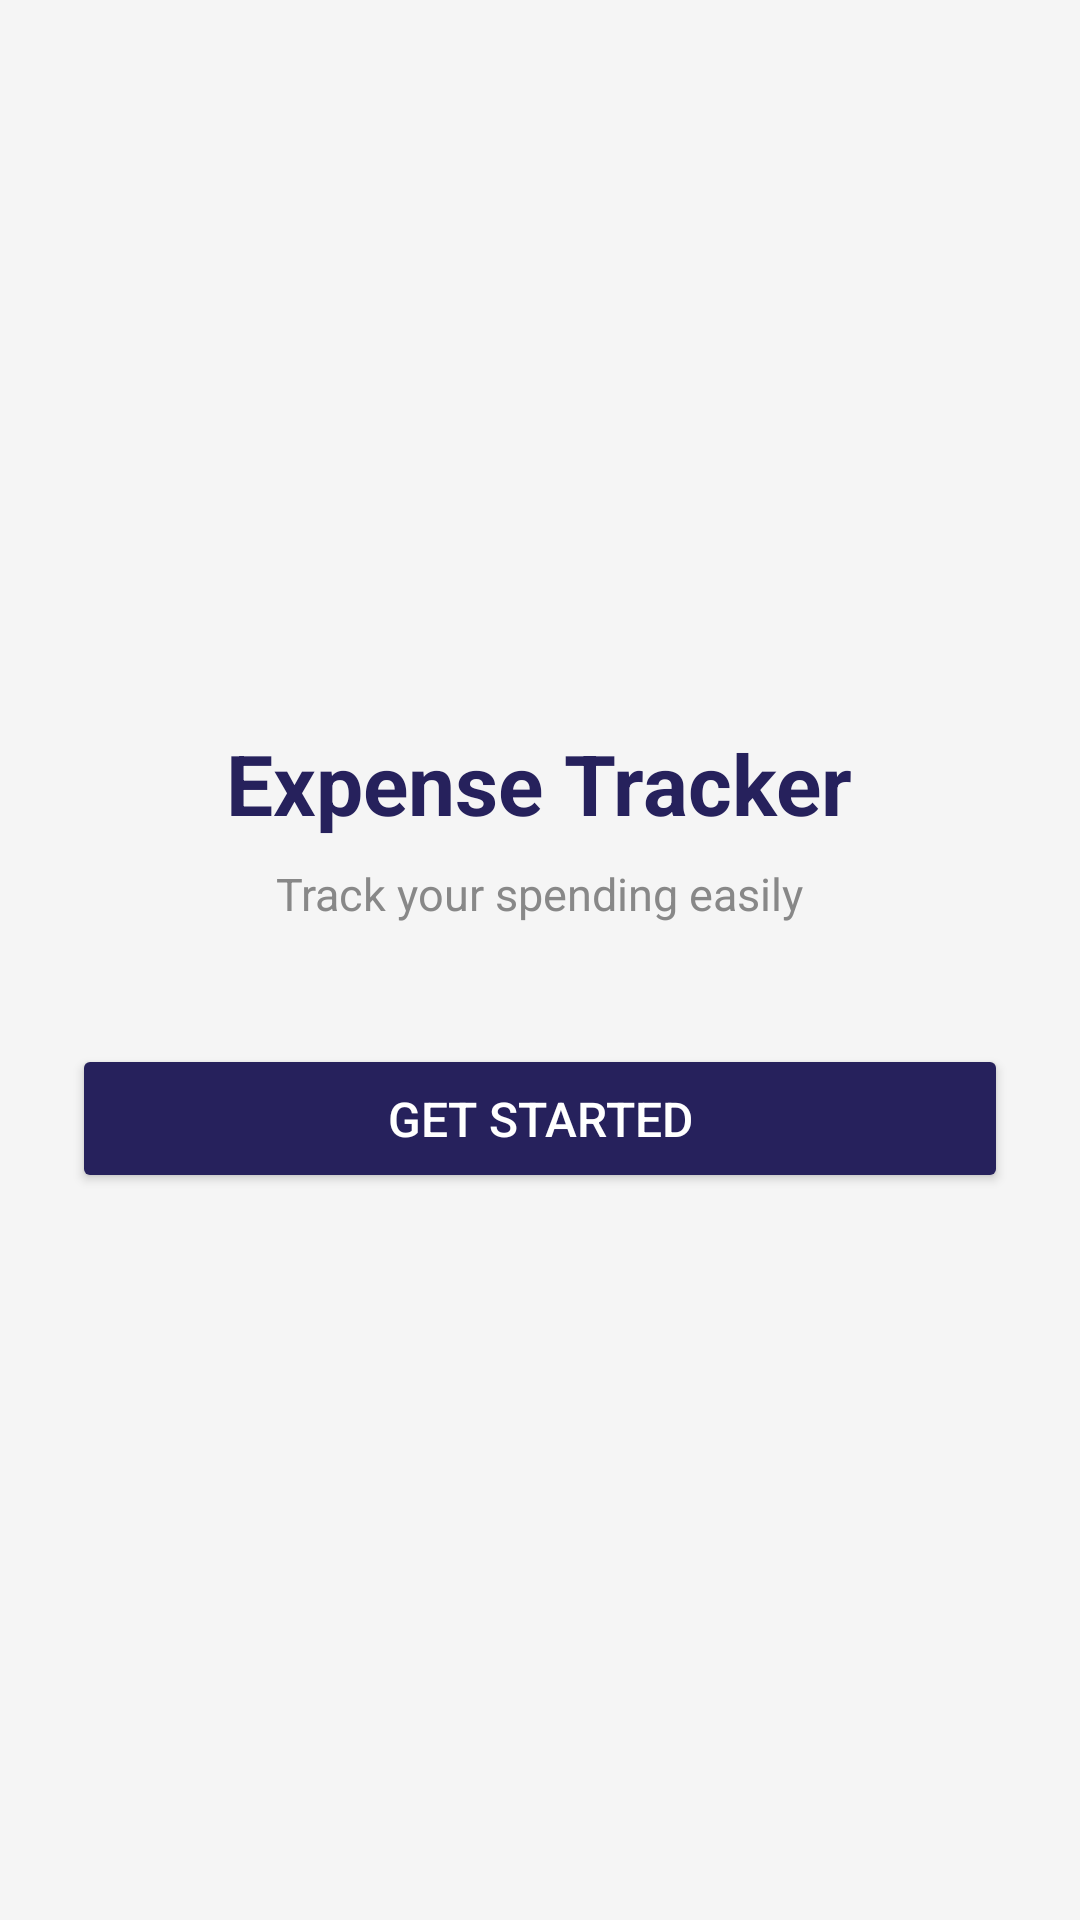

Android layout source for this screen:
<!-- AndroidManifest.xml: application theme Theme.ExpT2 -->
<!-- res/layout/activity_main.xml -->
<?xml version="1.0" encoding="utf-8"?>
<LinearLayout xmlns:android="http://schemas.android.com/apk/res/android"
    android:id="@+id/main"
    android:layout_width="match_parent"
    android:layout_height="match_parent"
    android:orientation="vertical"
    android:gravity="center"
    android:background="#F5F5F5"
    android:padding="24dp">

    
    <TextView
        android:id="@+id/tvTitle"
        android:layout_width="wrap_content"
        android:layout_height="wrap_content"
        android:text="Expense Tracker"
        android:textSize="28sp"
        android:textStyle="bold"
        android:textColor="#26215C"
        android:layout_marginBottom="8dp"/>

    
    <TextView
        android:id="@+id/tvSubtitle"
        android:layout_width="wrap_content"
        android:layout_height="wrap_content"
        android:text="Track your spending easily"
        android:textSize="15sp"
        android:textColor="#888888"
        android:layout_marginBottom="40dp"/>

    
    <Button
        android:id="@+id/btnStart"
        android:layout_width="match_parent"
        android:layout_height="wrap_content"
        android:text="Get Started"
        android:backgroundTint="#26215C"
        android:textColor="#FFFFFF"
        android:textSize="16sp"
        android:padding="14dp"/>

</LinearLayout>
<!-- resources referenced by this layout -->
<resources>
  <style name="Theme.ExpT2" parent="Base.Theme.ExpT2" />
  <style name="Base.Theme.ExpT2" parent="Theme.Material3.DayNight.NoActionBar">
          
          
      </style>
</resources>
